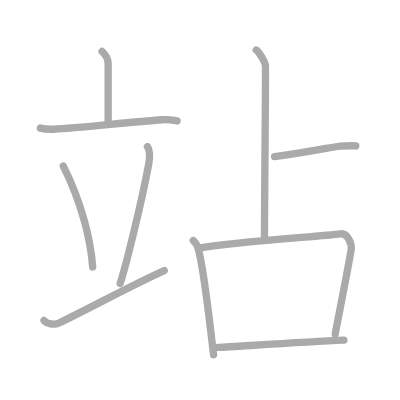
t = 0.00 s
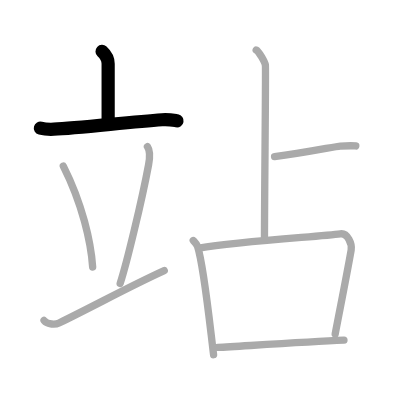
t = 2.00 s
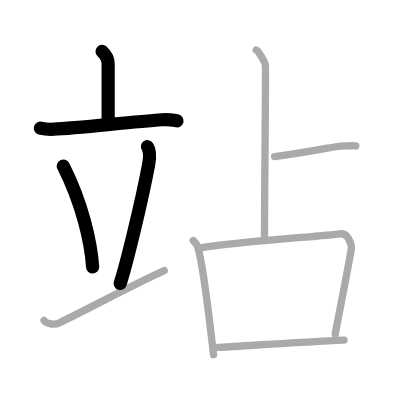
t = 4.00 s
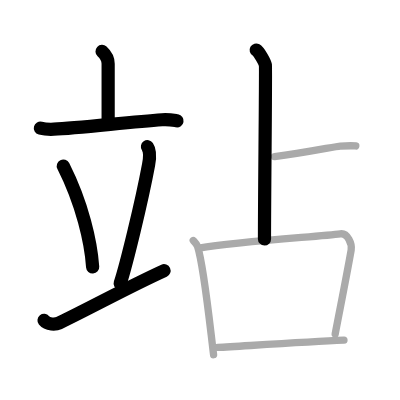
t = 6.00 s
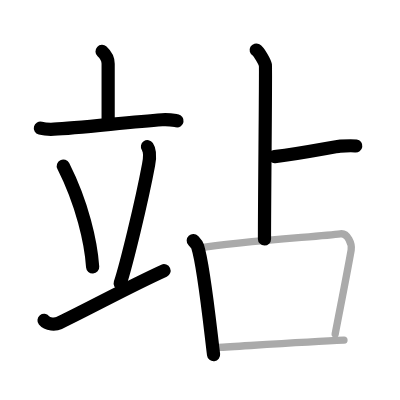
t = 8.00 s
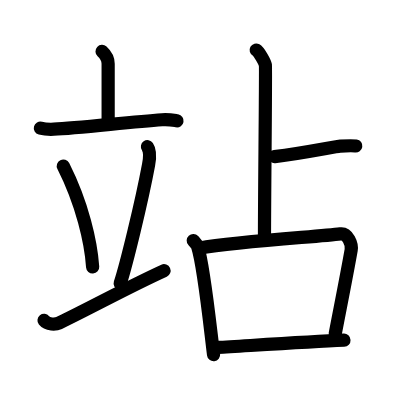
t = 10.00 s

The animated SVG that drew these frames (rendered in a browser with its animation timeline set to each time). Animation: 10 SMIL elements (animate=10); one cycle of 10.00 s.

<?xml version="1.0" standalone="no"?>
<!DOCTYPE svg PUBLIC "-//W3C//DTD SVG 1.1//EN"   "http://www.w3.org/Graphics/SVG/1.1/DTD/svg11.dtd">
<svg width="400px" height="400px"  version="1.1" xmlns="http://www.w3.org/2000/svg">
  <defs>
    <marker id="Triangle" viewBox="0 0 10 10" refX="0" refY="5" markerUnits="strokeWidth" markerWidth="3" style="stroke-opacity:0%;fill:#aaaaaa;" markerHeight="2" orient="auto">
      <path d="M 0 0 L 10 5 L 0 10 z" />
    </marker>
    
    <marker id="Arrow" viewBox="0 0 10 10" refX="5" refY="5" markerUnits="strokeWidth" markerWidth="1.8" style="stroke-opacity:0%;fill:#770000;" markerHeight="2" orient="auto">
      <path d="M 0 4 L 6 4 L 4 1 L 10 5 L 4 9 L 6 6 L 0 6 z" />
        <circle cx="5" cy="5" r="5" />
      </marker>
    
    <marker id="TriangleRed" viewBox="0 0 10 10" refX="0" refY="5" markerUnits="strokeWidth" markerWidth="3" style="stroke-opacity:0%;fill:#CC0000;" markerHeight="2" orient="auto">
      <path d="M 0 0 L 10 5 L 0 10 z" />
    </marker>
    
    <marker id="ArrowRed" viewBox="0 0 10 10" refX="5" refY="5" markerUnits="strokeWidth" markerWidth="1.8" style="stroke-opacity:0%;fill:#CC0000;" markerHeight="2" orient="auto">
      <path d="M 0 4 L 6 4 L 4 1 L 10 5 L 4 9 L 6 6 L 0 6 z" />
        <circle cx="5" cy="5" r="5" />
      </marker>
    
  </defs>
  
  <path style="fill:#ffffff; fill-opacity:100%; fill-rule:evenodd; stroke-width:0;" d="M 0 0 L 400px 0 L 400px 400px L 0 400px L 0 0" />

  <g transform="scale(3.6697247706422 3.6697247706422)">
<path style="fill:none; fill-opacity:0%; fill-rule:evenodd; stroke:#aaaaaa; stroke-opacity:100%; stroke-width: 1.5pt; stroke-linejoin:round; stroke-linecap:round;" d="M27.81 14c1.09 1 1.66 2.33 1.66 3.37c0 2.36 0 9.77 0 16.17"></path>
<path style="fill:none; fill-opacity:0%; fill-rule:evenodd; stroke:#aaaaaa; stroke-opacity:100%; stroke-width: 1.5pt; stroke-linejoin:round; stroke-linecap:round;" d="M11 34.91c1.16 0.3 2.53 0.35 3.68 0.3c6.57-0.26 20.57-1.97 29.49-2.58c1.93-0.13 3.1 0.14 4.07 0.3"></path>
<path style="fill:none; fill-opacity:0%; fill-rule:evenodd; stroke:#aaaaaa; stroke-opacity:100%; stroke-width: 1.5pt; stroke-linejoin:round; stroke-linecap:round;" d="M17.25 45.25c5.18 10.25 7.53 20.74 8 27.5"></path>
<path style="fill:none; fill-opacity:0%; fill-rule:evenodd; stroke:#aaaaaa; stroke-opacity:100%; stroke-width: 1.5pt; stroke-linejoin:round; stroke-linecap:round;" d="M40.18 39.98c0.88 1.26 0.5 3.9 0.31 4.9c-1.94 10.36-6.01 26.99-7.74 32.37"></path>
<path style="fill:none; fill-opacity:0%; fill-rule:evenodd; stroke:#aaaaaa; stroke-opacity:100%; stroke-width: 1.5pt; stroke-linejoin:round; stroke-linecap:round;" d="M12 87.32c0.97 1.2 3.14 1.17 4.1 0.7c10.59-5.19 19.25-9.99 28.65-14.27"></path>
<path style="fill:none; fill-opacity:0%; fill-rule:evenodd; stroke:#aaaaaa; stroke-opacity:100%; stroke-width: 1.5pt; stroke-linejoin:round; stroke-linecap:round;" d="M69.81 13.63c0.76 0.43 2.36 3.26 2.51 4.13c0.15 0.87-0.25 34.62-0.25 47.37"></path>
<path style="fill:none; fill-opacity:0%; fill-rule:evenodd; stroke:#aaaaaa; stroke-opacity:100%; stroke-width: 1.5pt; stroke-linejoin:round; stroke-linecap:round;" d="M74.82 42.68c8.41-1.07 16.72-2.82 17.9-2.88s3.28-0.17 4.23-0.02"></path>
<path style="fill:none; fill-opacity:0%; fill-rule:evenodd; stroke:#aaaaaa; stroke-opacity:100%; stroke-width: 1.5pt; stroke-linejoin:round; stroke-linecap:round;" d="M52.66 65.55c0.49 0.53 0.98 0.97 1.19 1.63c1.68 5.22 3.2 20.11 4.35 29.48"></path>
<path style="fill:none; fill-opacity:0%; fill-rule:evenodd; stroke:#aaaaaa; stroke-opacity:100%; stroke-width: 1.5pt; stroke-linejoin:round; stroke-linecap:round;" d="M54.21 67.62c11.68-2 32.99-3.13 38.53-3.89c2.02-0.28 3.24 2.8 2.95 4.43c-1.2 6.77-2.7 14.26-4.35 22.84"></path>
<path style="fill:none; fill-opacity:0%; fill-rule:evenodd; stroke:#aaaaaa; stroke-opacity:100%; stroke-width: 1.5pt; stroke-linejoin:round; stroke-linecap:round;" d="M59.38 94.68c7.68-0.44 24.25-1.53 34.35-1.98"></path>

<path style="fill:none; fill-opacity:0%; fill-rule:evenodd; stroke:#000000; stroke-opacity:100%; stroke-width: 2.7pt; stroke-linejoin:round; stroke-linecap:round;" d="M27.81 14c1.09 1 1.66 2.33 1.66 3.37c0 2.36 0 9.77 0 16.17" pathLength="100" stroke-dashoffset="100" stroke-dasharray="100 105"><animate id="dashAnim1" attributeName="stroke-dashoffset" from="100" to="0" dur="1s" calcMode="linear" fill="freeze"/></path>
<path style="fill:none; fill-opacity:0%; fill-rule:evenodd; stroke:#000000; stroke-opacity:100%; stroke-width: 2.7pt; stroke-linejoin:round; stroke-linecap:round;" d="M11 34.91c1.16 0.3 2.53 0.35 3.68 0.3c6.57-0.26 20.57-1.97 29.49-2.58c1.93-0.13 3.1 0.14 4.07 0.3" pathLength="100" stroke-dashoffset="100" stroke-dasharray="100 105"><animate id="dashAnim2" attributeName="stroke-dashoffset" from="100" to="0" dur="1s" calcMode="linear" begin="dashAnim1.end" fill="freeze"/></path>
<path style="fill:none; fill-opacity:0%; fill-rule:evenodd; stroke:#000000; stroke-opacity:100%; stroke-width: 2.7pt; stroke-linejoin:round; stroke-linecap:round;" d="M17.25 45.25c5.18 10.25 7.53 20.74 8 27.5" pathLength="100" stroke-dashoffset="100" stroke-dasharray="100 105"><animate id="dashAnim3" attributeName="stroke-dashoffset" from="100" to="0" dur="1s" calcMode="linear" begin="dashAnim2.end" fill="freeze"/></path>
<path style="fill:none; fill-opacity:0%; fill-rule:evenodd; stroke:#000000; stroke-opacity:100%; stroke-width: 2.7pt; stroke-linejoin:round; stroke-linecap:round;" d="M40.18 39.98c0.88 1.26 0.5 3.9 0.31 4.9c-1.94 10.36-6.01 26.99-7.74 32.37" pathLength="100" stroke-dashoffset="100" stroke-dasharray="100 105"><animate id="dashAnim4" attributeName="stroke-dashoffset" from="100" to="0" dur="1s" calcMode="linear" begin="dashAnim3.end" fill="freeze"/></path>
<path style="fill:none; fill-opacity:0%; fill-rule:evenodd; stroke:#000000; stroke-opacity:100%; stroke-width: 2.7pt; stroke-linejoin:round; stroke-linecap:round;" d="M12 87.32c0.97 1.2 3.14 1.17 4.1 0.7c10.59-5.19 19.25-9.99 28.65-14.27" pathLength="100" stroke-dashoffset="100" stroke-dasharray="100 105"><animate id="dashAnim5" attributeName="stroke-dashoffset" from="100" to="0" dur="1s" calcMode="linear" begin="dashAnim4.end" fill="freeze"/></path>
<path style="fill:none; fill-opacity:0%; fill-rule:evenodd; stroke:#000000; stroke-opacity:100%; stroke-width: 2.7pt; stroke-linejoin:round; stroke-linecap:round;" d="M69.81 13.63c0.76 0.43 2.36 3.26 2.51 4.13c0.15 0.87-0.25 34.62-0.25 47.37" pathLength="100" stroke-dashoffset="100" stroke-dasharray="100 105"><animate id="dashAnim6" attributeName="stroke-dashoffset" from="100" to="0" dur="1s" calcMode="linear" begin="dashAnim5.end" fill="freeze"/></path>
<path style="fill:none; fill-opacity:0%; fill-rule:evenodd; stroke:#000000; stroke-opacity:100%; stroke-width: 2.7pt; stroke-linejoin:round; stroke-linecap:round;" d="M74.82 42.68c8.41-1.07 16.72-2.82 17.9-2.88s3.28-0.17 4.23-0.02" pathLength="100" stroke-dashoffset="100" stroke-dasharray="100 105"><animate id="dashAnim7" attributeName="stroke-dashoffset" from="100" to="0" dur="1s" calcMode="linear" begin="dashAnim6.end" fill="freeze"/></path>
<path style="fill:none; fill-opacity:0%; fill-rule:evenodd; stroke:#000000; stroke-opacity:100%; stroke-width: 2.7pt; stroke-linejoin:round; stroke-linecap:round;" d="M52.66 65.55c0.49 0.53 0.98 0.97 1.19 1.63c1.68 5.22 3.2 20.11 4.35 29.48" pathLength="100" stroke-dashoffset="100" stroke-dasharray="100 105"><animate id="dashAnim8" attributeName="stroke-dashoffset" from="100" to="0" dur="1s" calcMode="linear" begin="dashAnim7.end" fill="freeze"/></path>
<path style="fill:none; fill-opacity:0%; fill-rule:evenodd; stroke:#000000; stroke-opacity:100%; stroke-width: 2.7pt; stroke-linejoin:round; stroke-linecap:round;" d="M54.21 67.62c11.68-2 32.99-3.13 38.53-3.89c2.02-0.28 3.24 2.8 2.95 4.43c-1.2 6.77-2.7 14.26-4.35 22.84" pathLength="100" stroke-dashoffset="100" stroke-dasharray="100 105"><animate id="dashAnim9" attributeName="stroke-dashoffset" from="100" to="0" dur="1s" calcMode="linear" begin="dashAnim8.end" fill="freeze"/></path>
<path style="fill:none; fill-opacity:0%; fill-rule:evenodd; stroke:#000000; stroke-opacity:100%; stroke-width: 2.7pt; stroke-linejoin:round; stroke-linecap:round;" d="M59.38 94.68c7.68-0.44 24.25-1.53 34.35-1.98" pathLength="100" stroke-dashoffset="100" stroke-dasharray="100 105"><animate id="dashAnim10" attributeName="stroke-dashoffset" from="100" to="0" dur="1s" calcMode="linear" begin="dashAnim9.end" fill="freeze"/></path>

</g>

</svg>  
          
